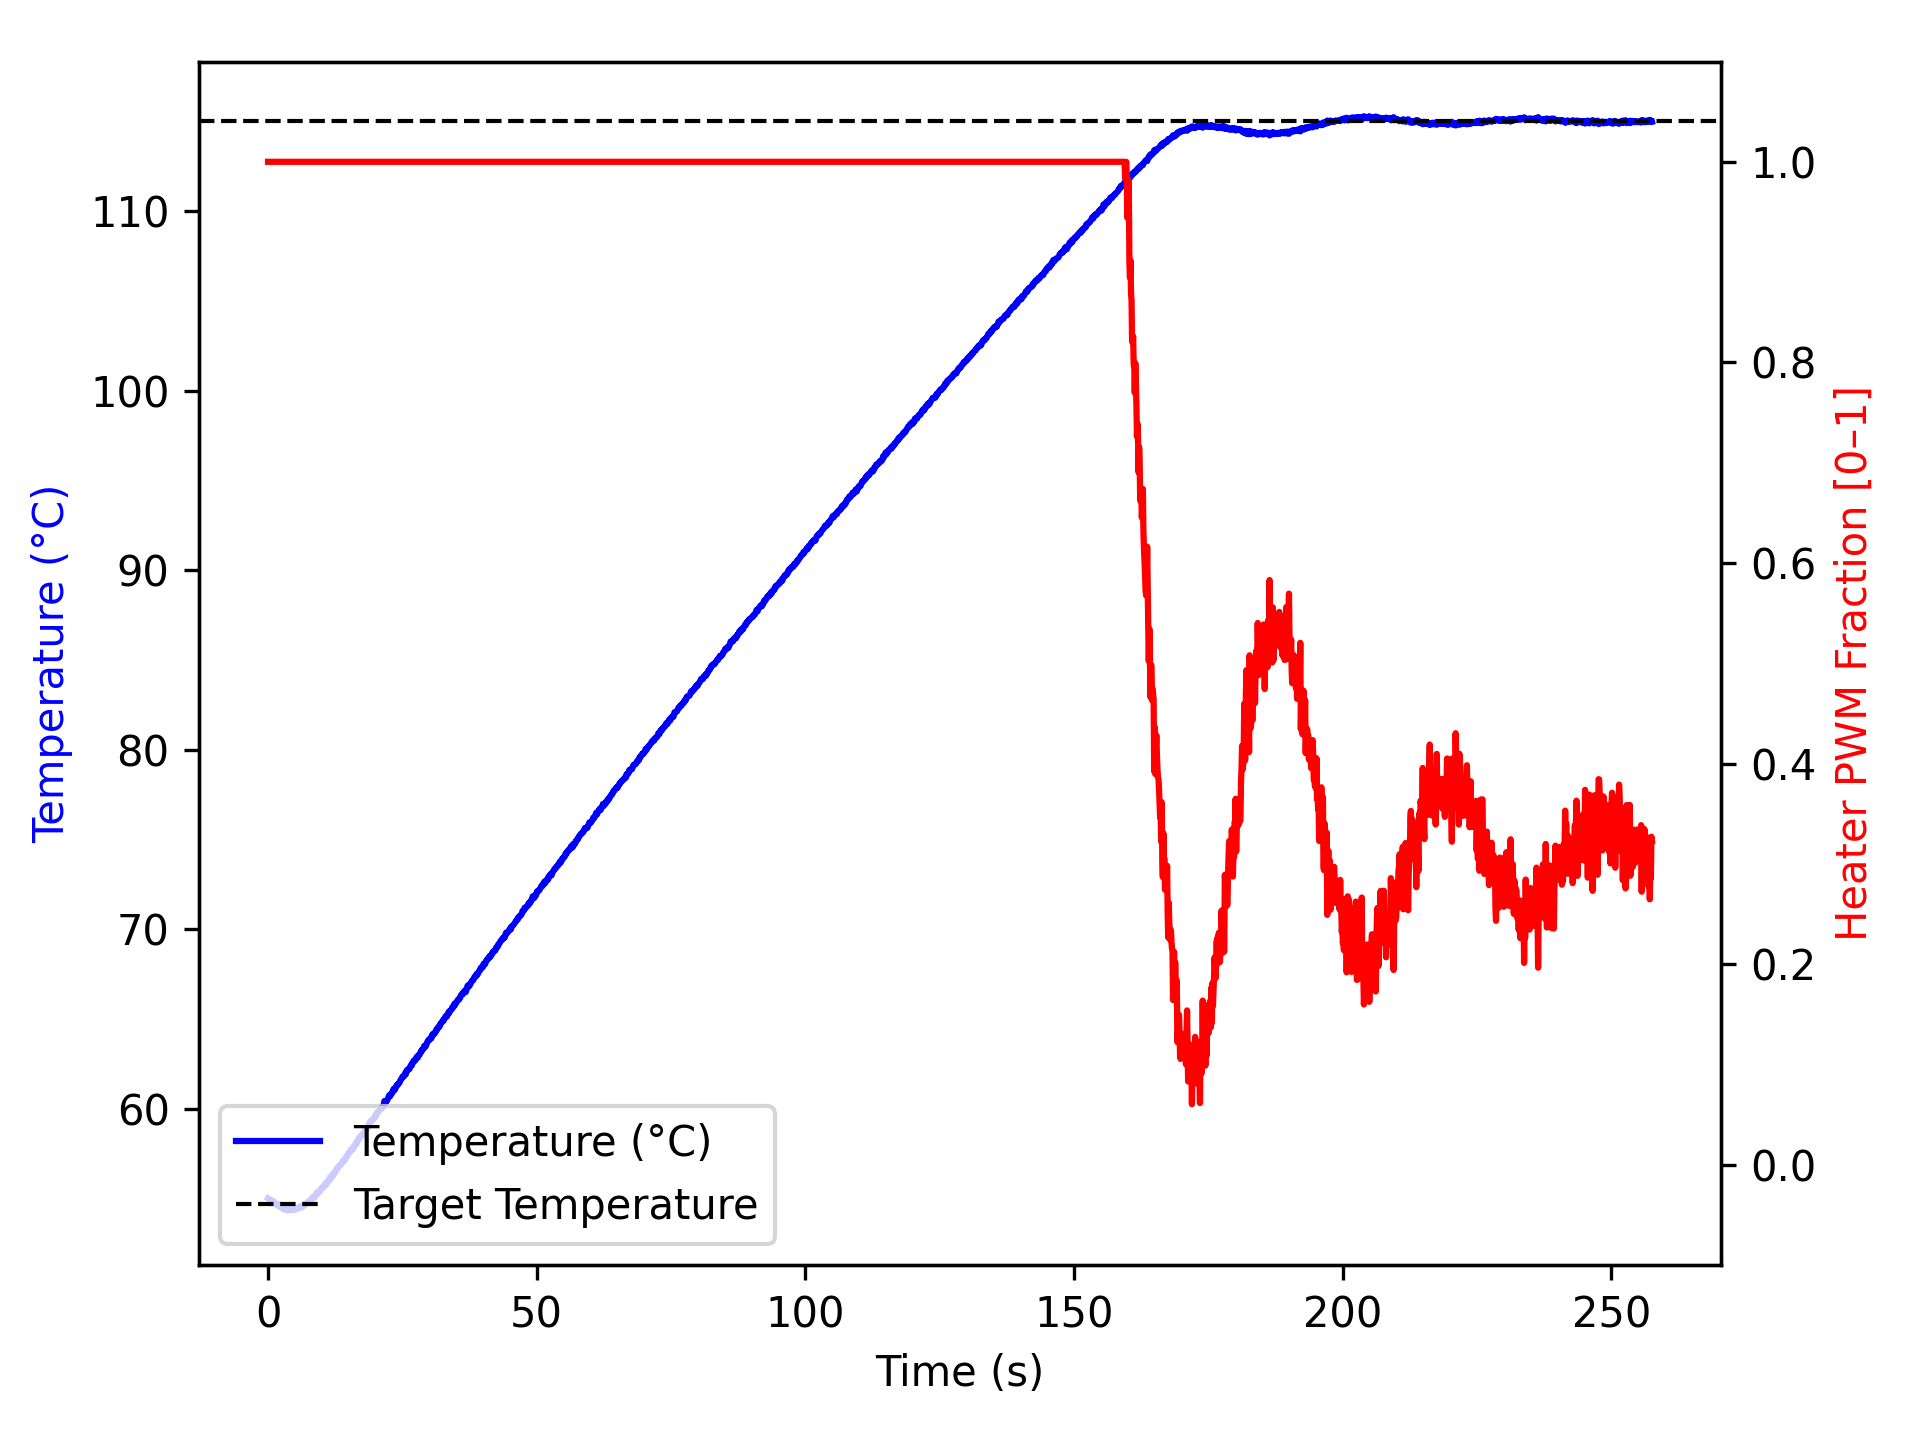

The file beside this chart, header and first rows:
time_ms, temperature, heater
1, 54.99, 1.0
1103, 54.81, 1.0
1204, 54.8, 1.0
1304, 54.73, 1.0
1404, 54.7, 1.0
1504, 54.66, 1.0
1604, 54.68, 1.0
1704, 54.61, 1.0
1804, 54.61, 1.0
1904, 54.59, 1.0
2004, 54.56, 1.0
2104, 54.67, 1.0
2204, 54.62, 1.0
2304, 54.5, 1.0
2405, 54.5, 1.0
2506, 54.59, 1.0
2606, 54.54, 1.0
2706, 54.5, 1.0
2807, 54.49, 1.0
2907, 54.38, 1.0
3007, 54.45, 1.0
3108, 54.48, 1.0
3208, 54.38, 1.0
3308, 54.47, 1.0
3408, 54.49, 1.0
3508, 54.4, 1.0
3608, 54.36, 1.0
3708, 54.32, 1.0
3808, 54.38, 1.0
3908, 54.4, 1.0
4008, 54.45, 1.0
4108, 54.38, 1.0
4208, 54.36, 1.0
4309, 54.34, 1.0
4410, 54.42, 1.0
4512, 54.38, 1.0
4612, 54.41, 1.0
4712, 54.36, 1.0
4813, 54.41, 1.0
4913, 54.38, 1.0
5013, 54.45, 1.0
5113, 54.37, 1.0
5213, 54.4, 1.0
5313, 54.4, 1.0
5413, 54.41, 1.0
5513, 54.47, 1.0
5613, 54.48, 1.0
5713, 54.49, 1.0
5813, 54.47, 1.0
5913, 54.48, 1.0
6013, 54.55, 1.0
6113, 54.49, 1.0
6213, 54.56, 1.0
6313, 54.49, 1.0
6413, 54.52, 1.0
6513, 54.57, 1.0
6613, 54.66, 1.0
6713, 54.59, 1.0
6814, 54.62, 1.0
6914, 54.66, 1.0
... 2,498 more rows
